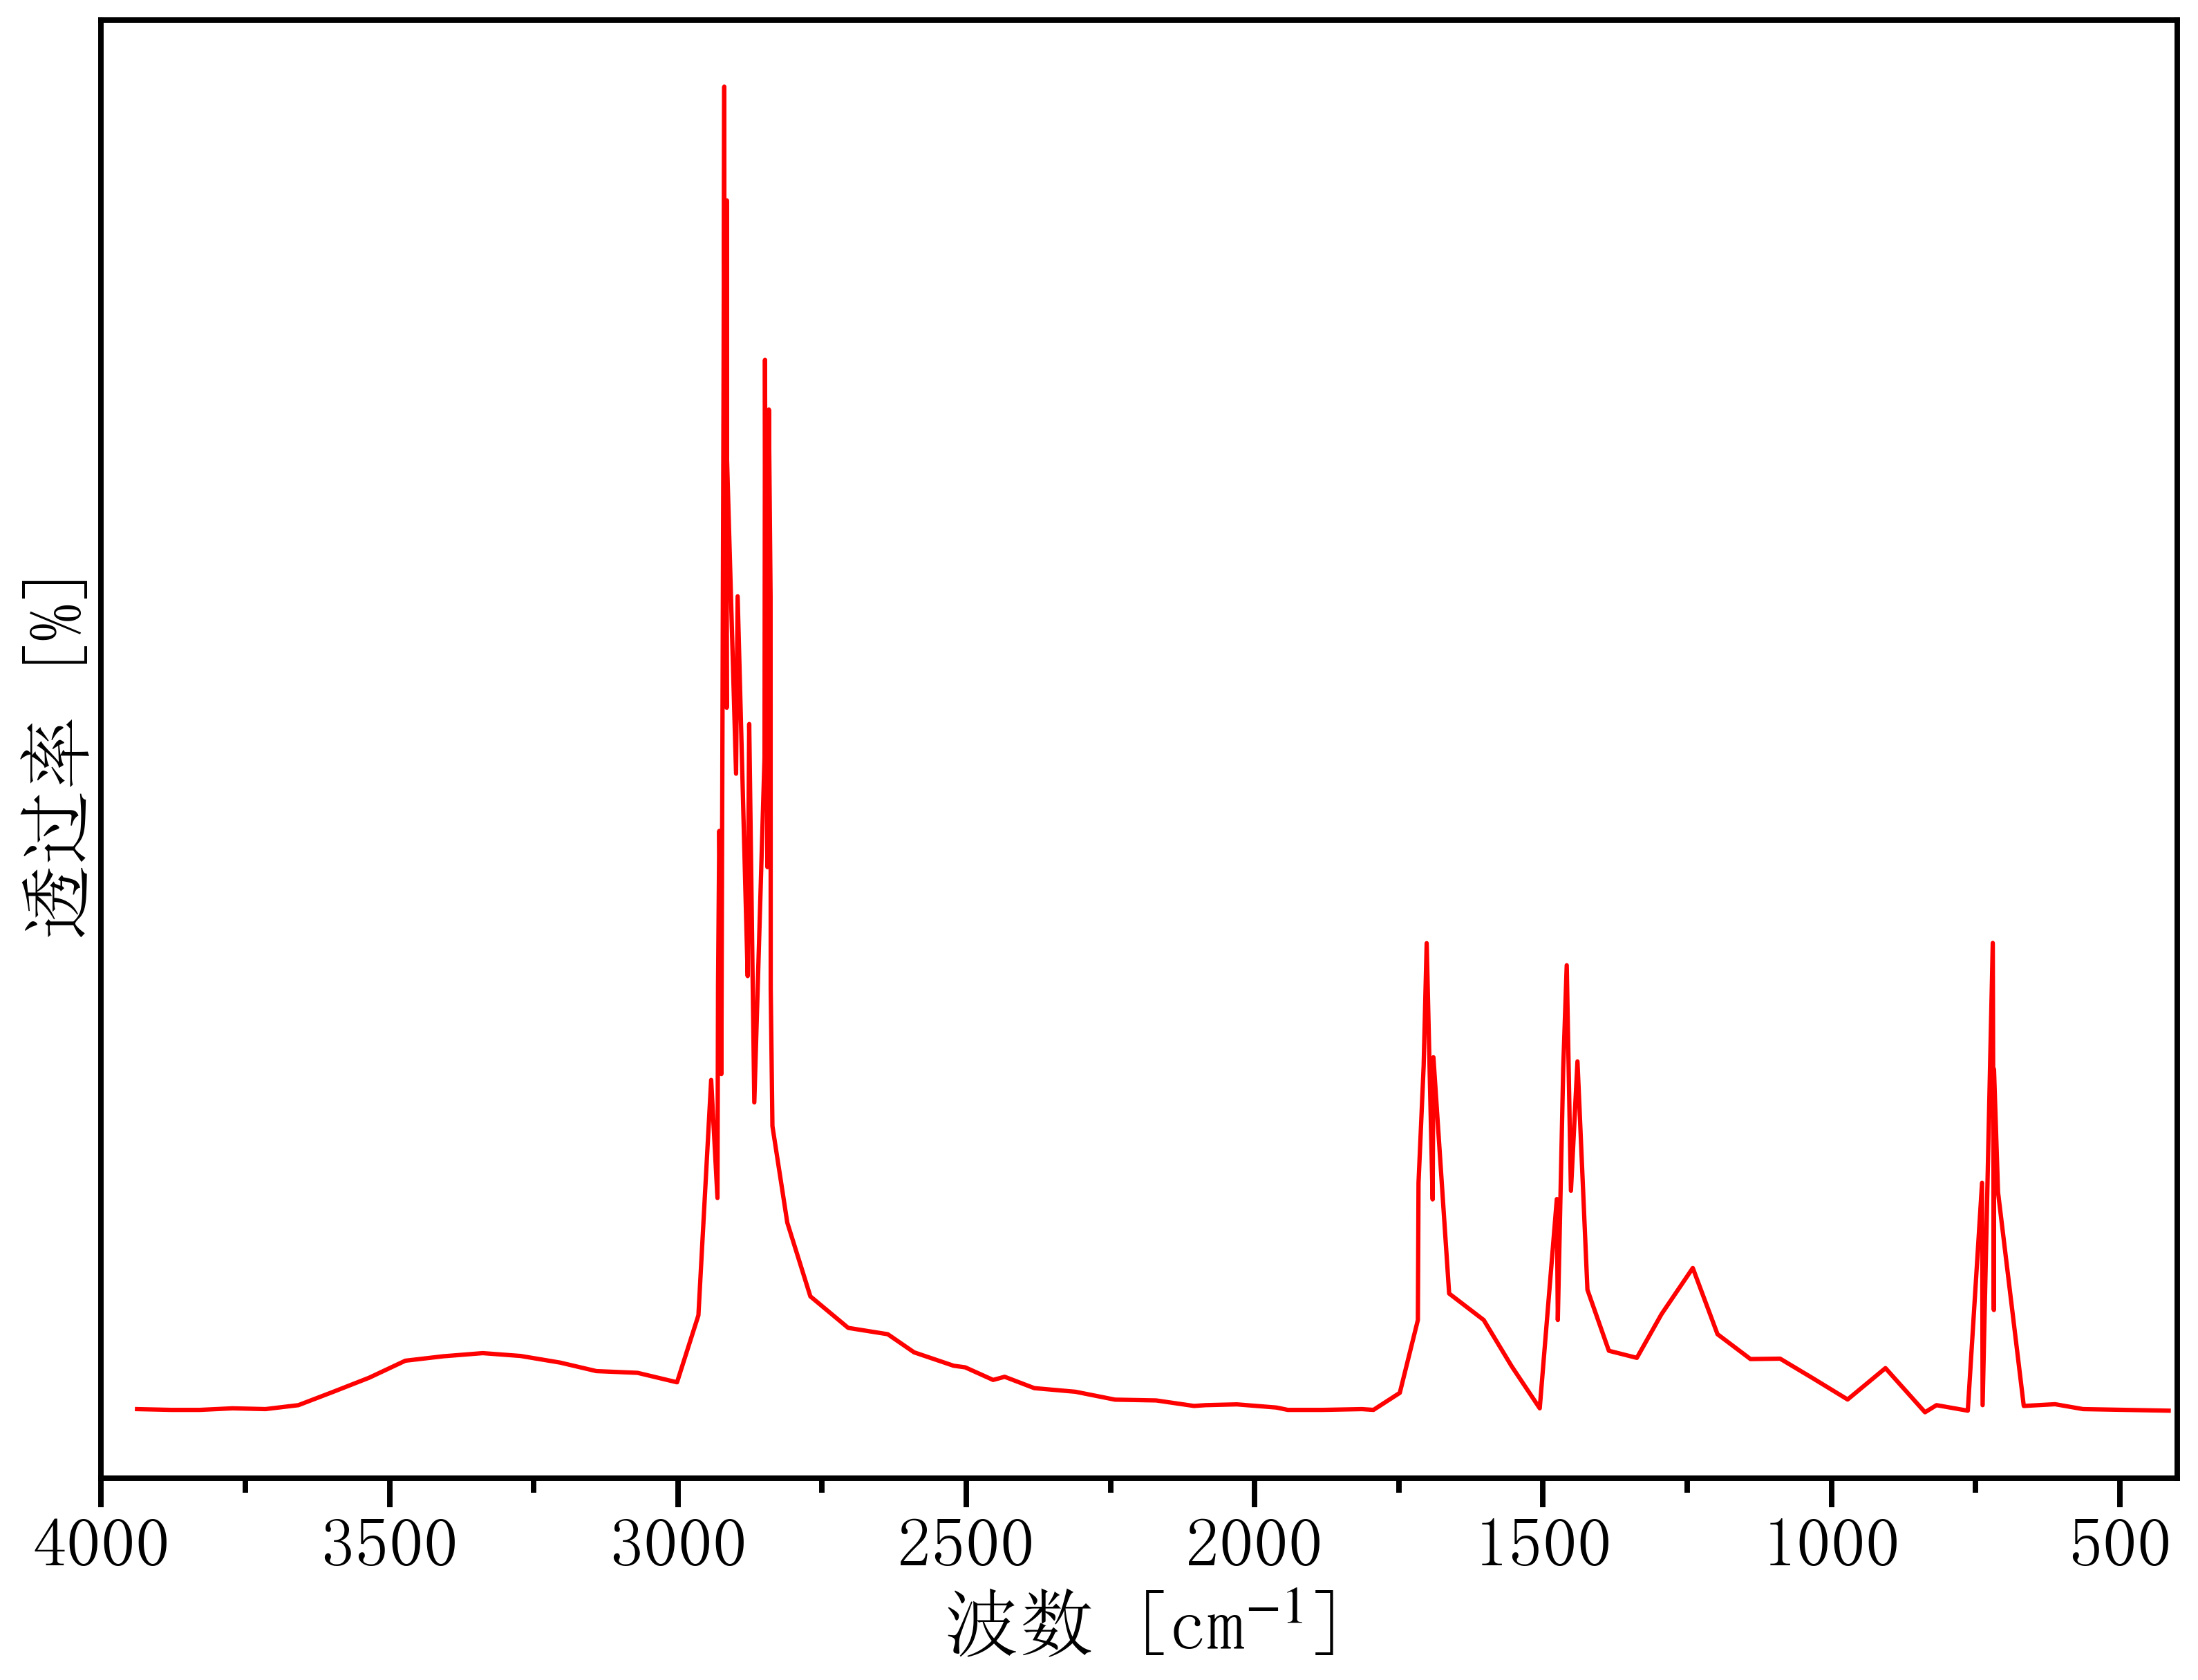

Source data for this figure (header and first rows):
3996.267063306439, 0.7534321174166234
3938, 0.7536
3878, 0.7534
3829, 0.7534
3772, 0.7537
3715, 0.7536
3658, 0.7542
3598, 0.7563
3535, 0.7586
3472, 0.7613
3407, 0.762
3338, 0.7625
3273, 0.762
3204, 0.761
3141, 0.7596
3070, 0.7593
3001, 0.7578
2964, 0.7685
2942, 0.806
2931, 0.7872
2930, 0.821
2928, 0.8457
2926, 0.8315
2925, 0.807
2921, 0.918
2920, 0.9643
2920, 0.9577
2919, 0.9384
2917, 0.8825
2916, 0.8916
2915, 0.8653
2915, 0.9462
2915, 0.9264
2915, 0.9048
2899, 0.8548
2896, 0.8831
2879, 0.8226
2878, 0.8401
2876, 0.8627
2868, 0.8024
2850, 0.8574
2849, 0.9208
2848, 0.8771
2845, 0.8983
2845, 0.8399
2842, 0.9129
2839, 0.8831
2839, 0.8635
2839, 0.8205
2836, 0.7987
2810, 0.7833
2770, 0.7715
2705, 0.7665
2636, 0.7655
2590, 0.7626
2522, 0.7605
2502, 0.7602
2453, 0.7582
2433, 0.7587
2382, 0.7569
2311, 0.7563
... 52 more rows
